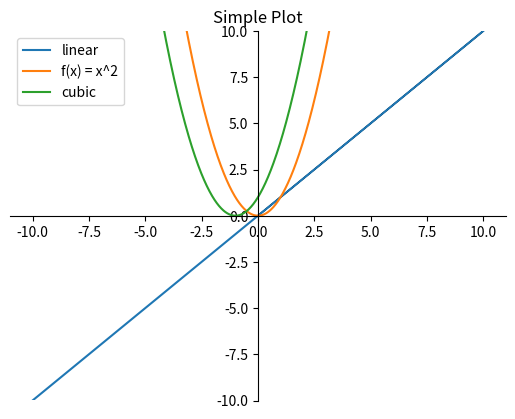

Generate this figure with matplotlib:
#!/usr/bin/env python

import matplotlib.pyplot as plt
import numpy as np

x = np.linspace(-10, 10, 1000)

fig = plt.figure()
ax = fig.add_subplot(111)


# f1 = np.power(x + 1, 2)
ax.plot(x, x, label='linear')
ax.plot(x, x**2, label=r'f(x) = x^2')
ax.plot(x, (x+1)**2, label='cubic')

ax.set_ylim(-10, 10)

ax.spines['top'].set_color('none')
ax.spines['right'].set_color('none')
ax.xaxis.set_ticks_position('bottom')
ax.spines['bottom'].set_position(('data', 0))
ax.yaxis.set_ticks_position('left')
ax.spines['left'].set_position(('data', 0))

ax.arrow(0, 0, 10, 10)
# ax.grid(True)

# ax.set_xlabel('x label')
# ax.set_ylabel('y label')

ax.set_title("Simple Plot")

ax.legend(loc='upper left')

plt.show()
